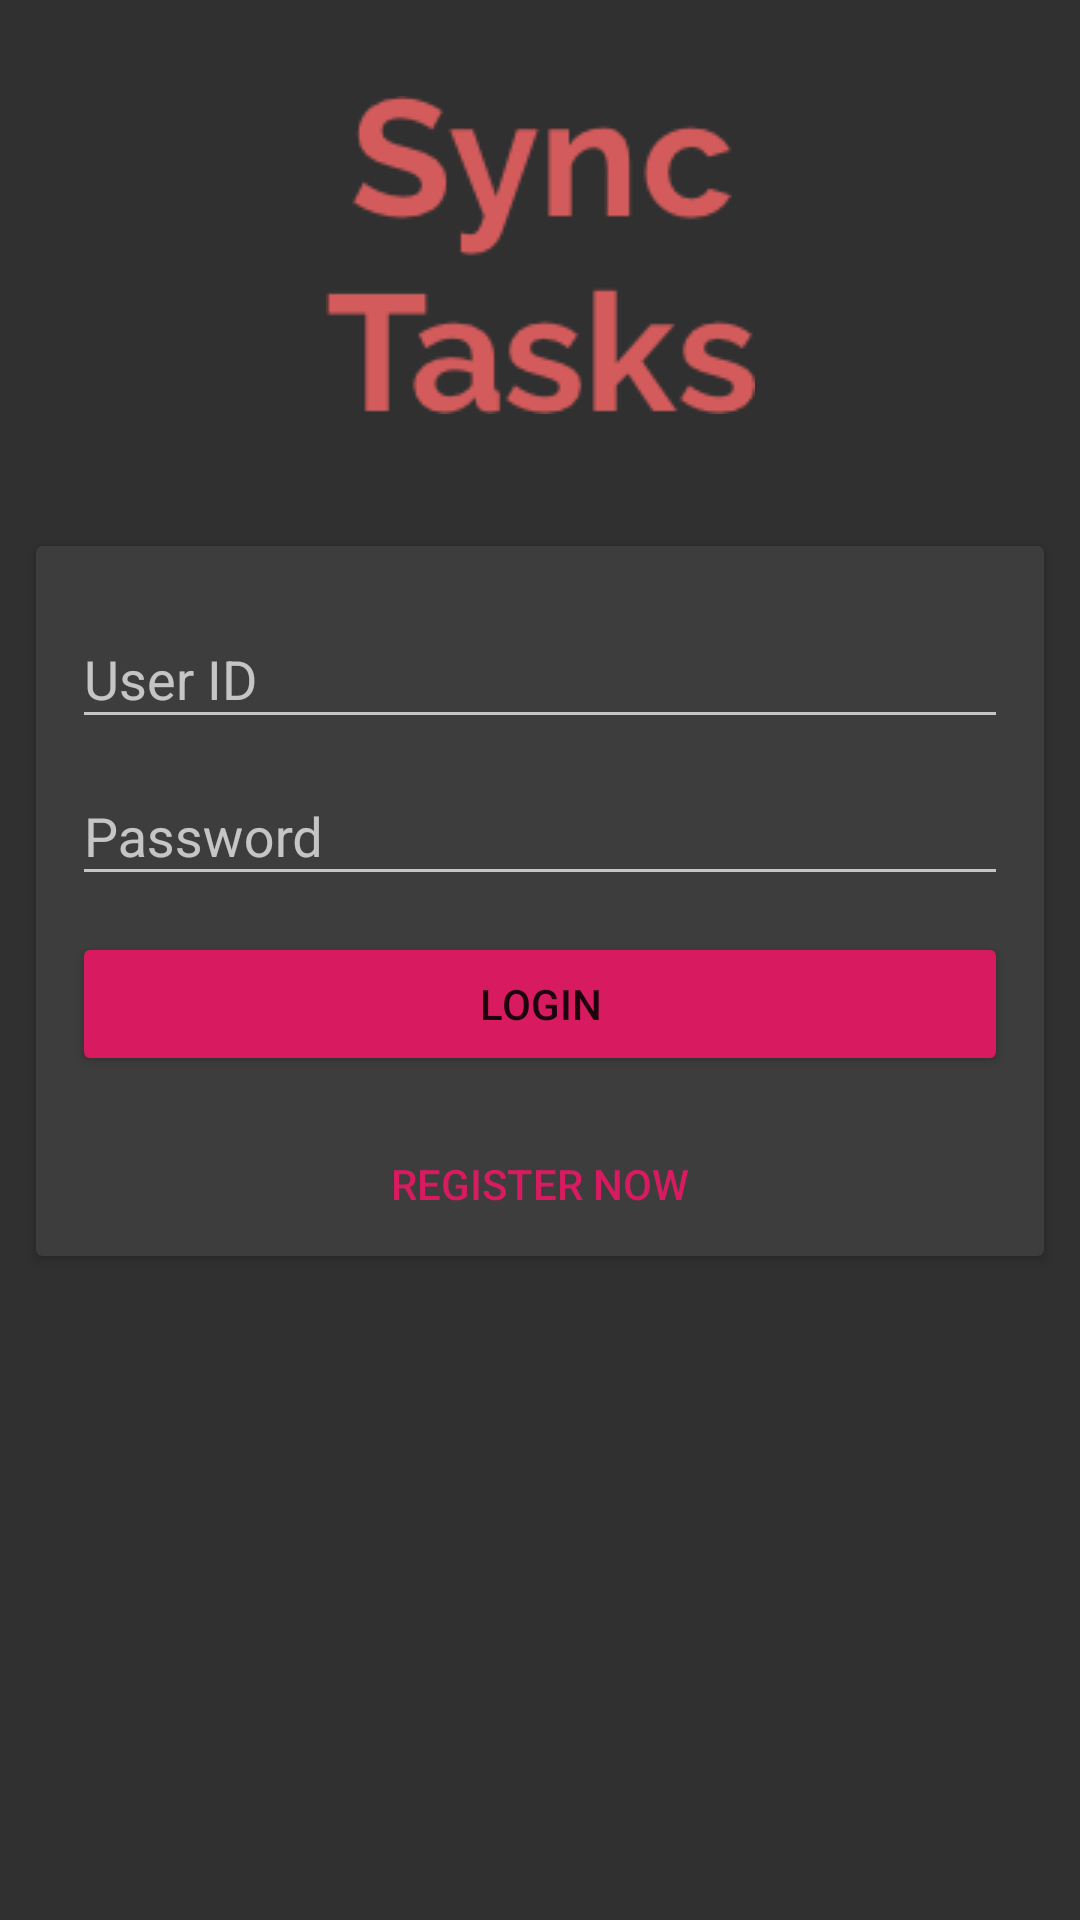

Layout XML and referenced resources for this Android screen:
<!-- AndroidManifest.xml: application theme AppTheme.FullScreen -->
<!-- res/layout/activity_login.xml -->
<?xml version="1.0" encoding="utf-8"?>
<androidx.constraintlayout.widget.ConstraintLayout xmlns:android="http://schemas.android.com/apk/res/android"
    xmlns:app="http://schemas.android.com/apk/res-auto"
    xmlns:tools="http://schemas.android.com/tools"
    android:layout_width="match_parent"
    android:layout_height="match_parent"
    tools:context=".activities.LoginActivity">

    <ImageView
        android:id="@+id/image_logo_text"
        android:layout_width="wrap_content"
        android:layout_height="wrap_content"
        android:contentDescription="@string/app_name_logo"
        android:padding="32dp"
        android:src="@drawable/sync_tasks"
        app:layout_constraintLeft_toLeftOf="parent"
        app:layout_constraintRight_toRightOf="parent" />

    <androidx.cardview.widget.CardView
        android:layout_width="match_parent"
        android:layout_height="wrap_content"
        android:layout_margin="12dp"
        android:elevation="8dp"
        app:cardBackgroundColor="#3d3d3d"
        app:layout_constraintTop_toBottomOf="@id/image_logo_text">

        <LinearLayout
            android:layout_width="match_parent"
            android:layout_height="wrap_content"
            android:animateLayoutChanges="true"
            android:layout_marginTop="12dp"
            android:layout_marginEnd="12dp"
            android:layout_marginStart="12dp"
            android:orientation="vertical">


            <com.google.android.material.textfield.TextInputLayout
                android:id="@+id/input_layout_user_name"
                android:layout_width="match_parent"
                android:layout_height="wrap_content"
                android:visibility="gone">

                <EditText
                    android:id="@+id/input_user_name"
                    android:layout_width="match_parent"
                    android:layout_height="wrap_content"
                    android:hint="@string/hint_name" />

            </com.google.android.material.textfield.TextInputLayout>

            <com.google.android.material.textfield.TextInputLayout
                android:id="@+id/input_layout_user_email"
                android:layout_width="match_parent"
                android:layout_height="wrap_content"
                android:visibility="gone">

                <EditText
                    android:id="@+id/input_user_email"
                    android:layout_width="match_parent"
                    android:layout_height="wrap_content"
                    android:hint="@string/hint_email" />

            </com.google.android.material.textfield.TextInputLayout>

            <com.google.android.material.textfield.TextInputLayout
                android:id="@+id/input_layout_user_id"
                android:layout_width="match_parent"
                android:layout_height="wrap_content">

                <EditText
                    android:id="@+id/input_user_id"
                    android:layout_width="match_parent"
                    android:layout_height="wrap_content"
                    android:hint="@string/hint_id" />

            </com.google.android.material.textfield.TextInputLayout>

            <com.google.android.material.textfield.TextInputLayout
                android:id="@+id/input_layout_password"
                android:layout_width="match_parent"
                android:layout_height="wrap_content">

                <EditText
                    android:id="@+id/input_password"
                    android:layout_width="match_parent"
                    android:layout_height="wrap_content"
                    android:hint="@string/hint_password"
                    android:inputType="textPassword" />
            </com.google.android.material.textfield.TextInputLayout>


            <Button
                android:id="@+id/btn_login"
                style="@style/Widget.AppCompat.Button.Colored"
                android:layout_width="match_parent"
                android:layout_height="wrap_content"
                android:layout_marginTop="12dp"
                android:elevation="5dp"
                android:text="@string/btn_login" />

            <Button
                android:id="@+id/btn_register"
                style="@style/Widget.AppCompat.Button.Borderless.Colored"
                android:layout_width="match_parent"
                android:layout_height="wrap_content"
                android:layout_marginTop="12dp"
                android:text="@string/btn_register" />

            <ProgressBar
                android:layout_width="match_parent"
                android:visibility="gone"
                android:indeterminate="true"
                android:id="@+id/progress_bar"
                android:layout_height="4dp"
                style="@style/Base.Widget.AppCompat.ProgressBar.Horizontal"/>

        </LinearLayout>


    </androidx.cardview.widget.CardView>


</androidx.constraintlayout.widget.ConstraintLayout>
<!-- resources referenced by this layout -->
<resources>
  <!-- drawable sync_tasks: png bitmap (drawable, 7382 bytes) -->
  <string name="app_name_logo">App Logo</string>
  <string name="btn_login">Login</string>
  <string name="btn_register">Register Now</string>
  <string name="hint_email">E-mail</string>
  <string name="hint_id">User ID</string>
  <string name="hint_name">Name</string>
  <string name="hint_password">Password</string>
  <style name="AppTheme.FullScreen" parent="Theme.AppCompat.NoActionBar">
          <item name="colorPrimary">@color/colorPrimary</item>
          <item name="colorPrimaryDark">@color/colorPrimaryDark</item>
          <item name="colorAccent">@color/colorAccent</item>
      </style>
  <color name="colorPrimary">#008577</color>
  <color name="colorPrimaryDark">#00574B</color>
  <color name="colorAccent">#D81B60</color>
</resources>
